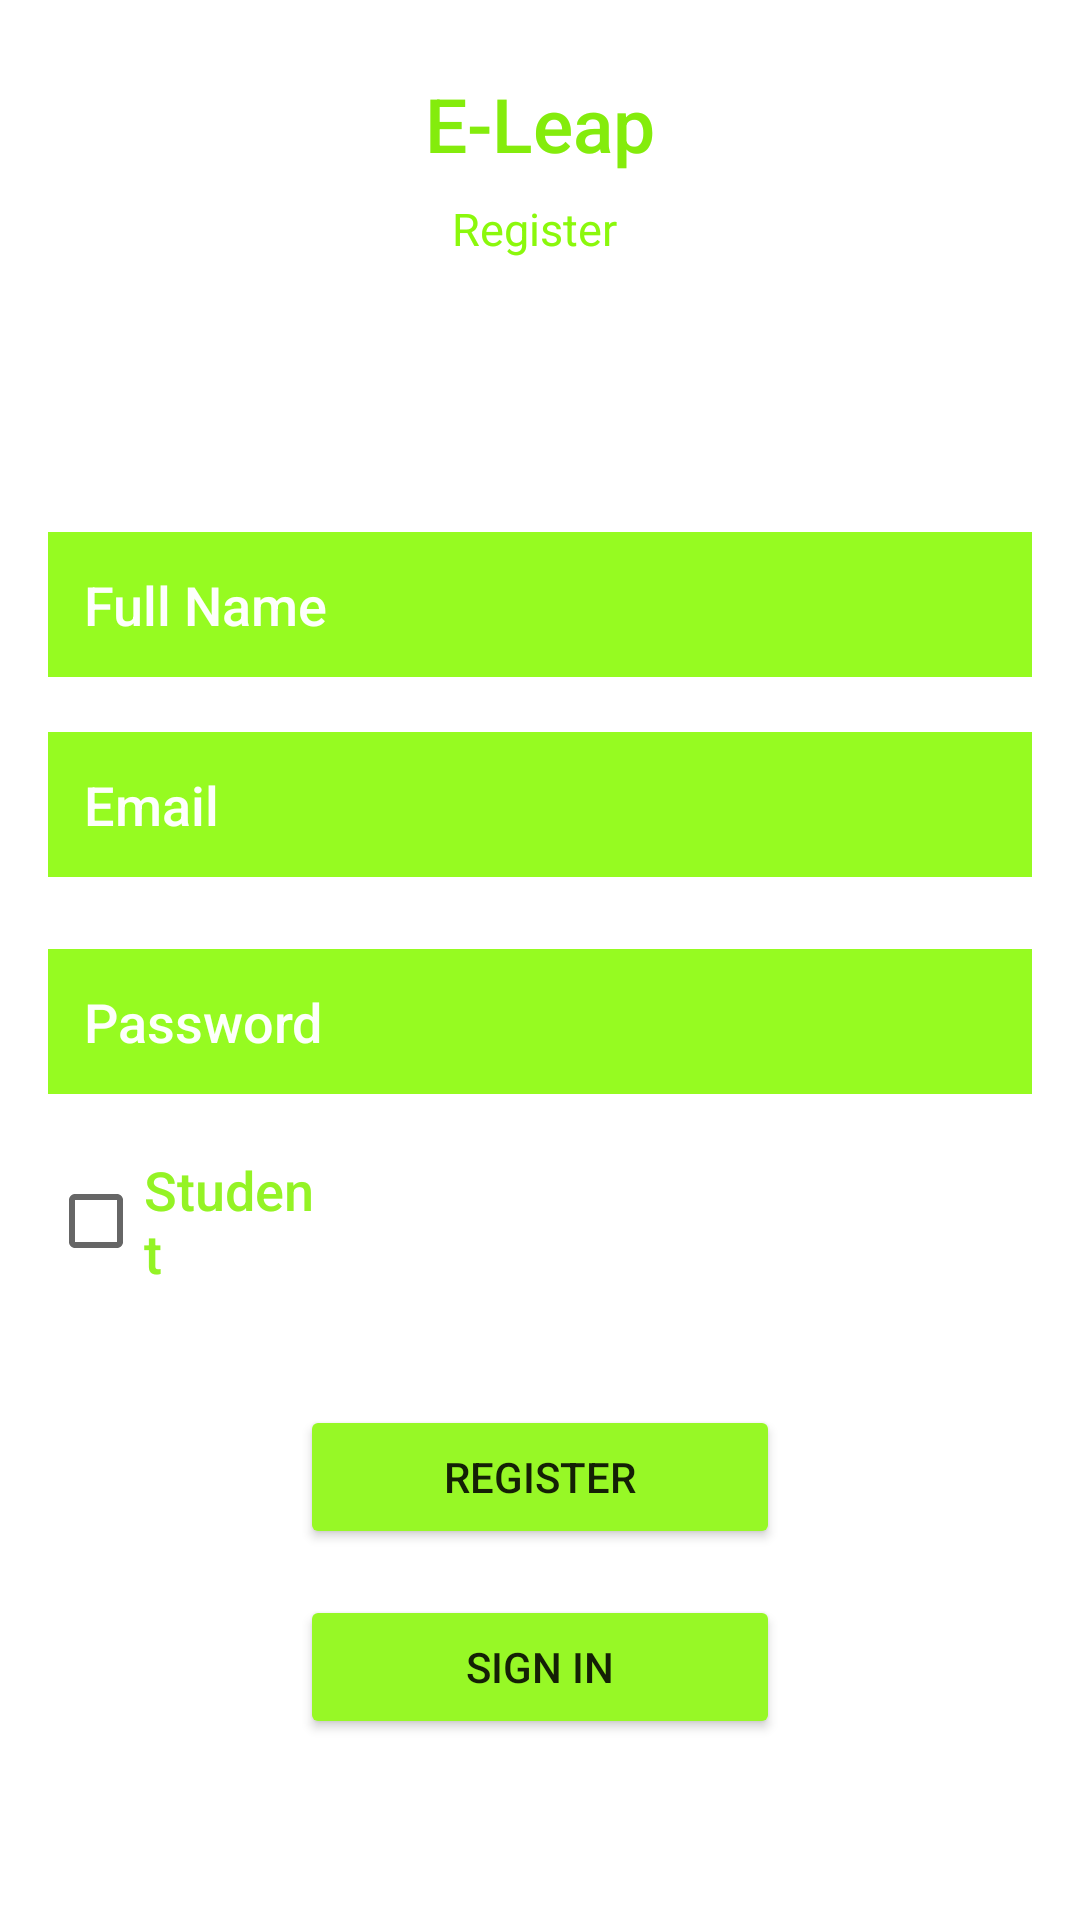

Reconstruct the res/layout file that produces this screen, plus the resources it refers to.
<!-- AndroidManifest.xml: application theme Theme.E_Leap_project -->
<!-- res/layout/activity_register.xml -->
<?xml version="1.0" encoding="utf-8"?>
<androidx.constraintlayout.widget.ConstraintLayout xmlns:android="http://schemas.android.com/apk/res/android"
    xmlns:app="http://schemas.android.com/apk/res-auto"
    xmlns:tools="http://schemas.android.com/tools"
    android:layout_width="match_parent"
    android:layout_height="match_parent"
    tools:context=".Register">

    <EditText
        android:id="@+id/password"
        android:layout_width="0dp"
        android:layout_height="wrap_content"
        android:layout_marginStart="16dp"
        android:layout_marginEnd="16dp"
        android:background="#96FB21"
        android:ems="10"
        android:fontFamily="sans-serif-medium"
        android:hint="Password"
        android:inputType="textPassword"
        android:padding="12dp"
        android:textColor="#FFFFFF"
        android:textColorHint="#FDFFFB"
        app:layout_constraintBottom_toBottomOf="parent"
        app:layout_constraintEnd_toEndOf="parent"
        app:layout_constraintHorizontal_bias="0.0"
        app:layout_constraintStart_toStartOf="parent"
        app:layout_constraintTop_toBottomOf="@+id/email"
        app:layout_constraintVertical_bias="0.07999998" />
    <EditText
        android:id="@+id/fullName"
        android:layout_width="0dp"
        android:layout_height="wrap_content"
        android:layout_marginStart="16dp"
        android:layout_marginEnd="16dp"
        android:background="#96FB21"
        android:ems="10"
        android:fontFamily="sans-serif-medium"
        android:hint="Full Name"
        android:inputType="textPersonName"
        android:padding="12dp"
        android:textColor="#FFFFFF"
        android:textColorHint="#FDFFFB"
        app:layout_constraintBottom_toBottomOf="parent"
        app:layout_constraintEnd_toEndOf="parent"
        app:layout_constraintStart_toStartOf="parent"
        app:layout_constraintTop_toBottomOf="@+id/textView2"
        app:layout_constraintVertical_bias="0.18" />

    <EditText
        android:id="@+id/email"
        android:layout_width="0dp"
        android:layout_height="wrap_content"
        android:layout_marginStart="16dp"
        android:layout_marginEnd="16dp"
        android:background="#96FB21"
        android:ems="10"
        android:fontFamily="sans-serif-medium"
        android:hint="Email"
        android:inputType="textEmailAddress"
        android:padding="12dp"
        android:textColor="#FFFFFF"
        android:textColorHint="#FDFFFB"
        app:layout_constraintBottom_toBottomOf="parent"
        app:layout_constraintEnd_toEndOf="parent"
        app:layout_constraintHorizontal_bias="0.0"
        app:layout_constraintStart_toStartOf="parent"
        app:layout_constraintTop_toBottomOf="@+id/fullName"
        app:layout_constraintVertical_bias="0.050000012" />

    <TextView
        android:id="@+id/textView"
        android:layout_width="wrap_content"
        android:layout_height="wrap_content"
        android:fontFamily="sans-serif-medium"
        android:text="E-Leap"
        android:textColor="#84EC0C"
        android:textSize="25sp"
        app:layout_constraintBottom_toBottomOf="parent"
        app:layout_constraintEnd_toEndOf="parent"
        app:layout_constraintStart_toStartOf="parent"
        app:layout_constraintTop_toTopOf="parent"
        app:layout_constraintVertical_bias="0.04000002" />

    <TextView
        android:id="@+id/textView2"
        android:layout_width="wrap_content"
        android:layout_height="wrap_content"
        android:layout_marginTop="8dp"
        android:text="Register "
        android:textColor="#8BF80C"
        android:textSize="15sp"
        app:layout_constraintEnd_toEndOf="parent"
        app:layout_constraintStart_toStartOf="parent"
        app:layout_constraintTop_toBottomOf="@+id/textView" />




    <Button
        android:id="@+id/registerButton"
        android:layout_width="0dp"
        android:layout_height="wrap_content"
        android:layout_marginStart="100dp"
        android:layout_marginTop="10dp"
        android:layout_marginEnd="100dp"
        android:backgroundTint="#97F826"
        android:text="Register"
        app:layout_constraintBottom_toBottomOf="parent"
        app:layout_constraintEnd_toEndOf="parent"
        app:layout_constraintStart_toStartOf="parent"
        app:layout_constraintTop_toBottomOf="@+id/checkBox"
        app:layout_constraintVertical_bias="0.18" />

    <Button
        android:id="@+id/loginButton"
        android:layout_width="0dp"
        android:layout_height="wrap_content"
        android:layout_marginStart="100dp"
        android:layout_marginEnd="100dp"
        android:backgroundTint="#97F826"
        android:text="Sign In"
        app:layout_constraintBottom_toBottomOf="parent"
        app:layout_constraintEnd_toEndOf="parent"
        app:layout_constraintHorizontal_bias="0.0"
        app:layout_constraintStart_toStartOf="parent"
        app:layout_constraintTop_toBottomOf="@+id/registerButton"
        app:layout_constraintVertical_bias="0.203" />

    <CheckBox
        android:id="@+id/checkBox"
        android:layout_width="0dp"
        android:layout_height="wrap_content"
        android:layout_marginStart="16dp"
        android:layout_marginEnd="250dp"
        android:focusable="true"
        android:fontFamily="sans-serif-medium"
        android:text="Student "
        android:textColor="#94F325"
        android:textCursorDrawable="@android:color/holo_green_light"
        android:textSize="18sp"
        app:layout_constraintBottom_toBottomOf="parent"
        app:layout_constraintEnd_toEndOf="parent"
        app:layout_constraintStart_toStartOf="parent"
        app:layout_constraintTop_toBottomOf="@+id/password"
        app:layout_constraintVertical_bias="0.07999998" />


</androidx.constraintlayout.widget.ConstraintLayout>
<!-- resources referenced by this layout -->
<resources>
  <style name="Theme.E_Leap_project" parent="Theme.MaterialComponents.DayNight.DarkActionBar">
          
          <item name="colorPrimary">#D9FDDA</item>
          <item name="colorPrimaryVariant">@color/purple_700</item>
          <item name="colorOnPrimary">@color/white</item>
          
          <item name="colorSecondary">@color/teal_200</item>
          <item name="colorSecondaryVariant">@color/teal_700</item>
          <item name="colorOnSecondary">@color/black</item>
          
          <item name="android:statusBarColor">?attr/colorPrimaryVariant</item>
  
          
      </style>
  <color name="purple_700">#FF3700B3</color>
  <color name="white">#FFFFFFFF</color>
  <color name="teal_200">#FF03DAC5</color>
  <color name="teal_700">#FF018786</color>
  <color name="black">#FF000000</color>
</resources>
